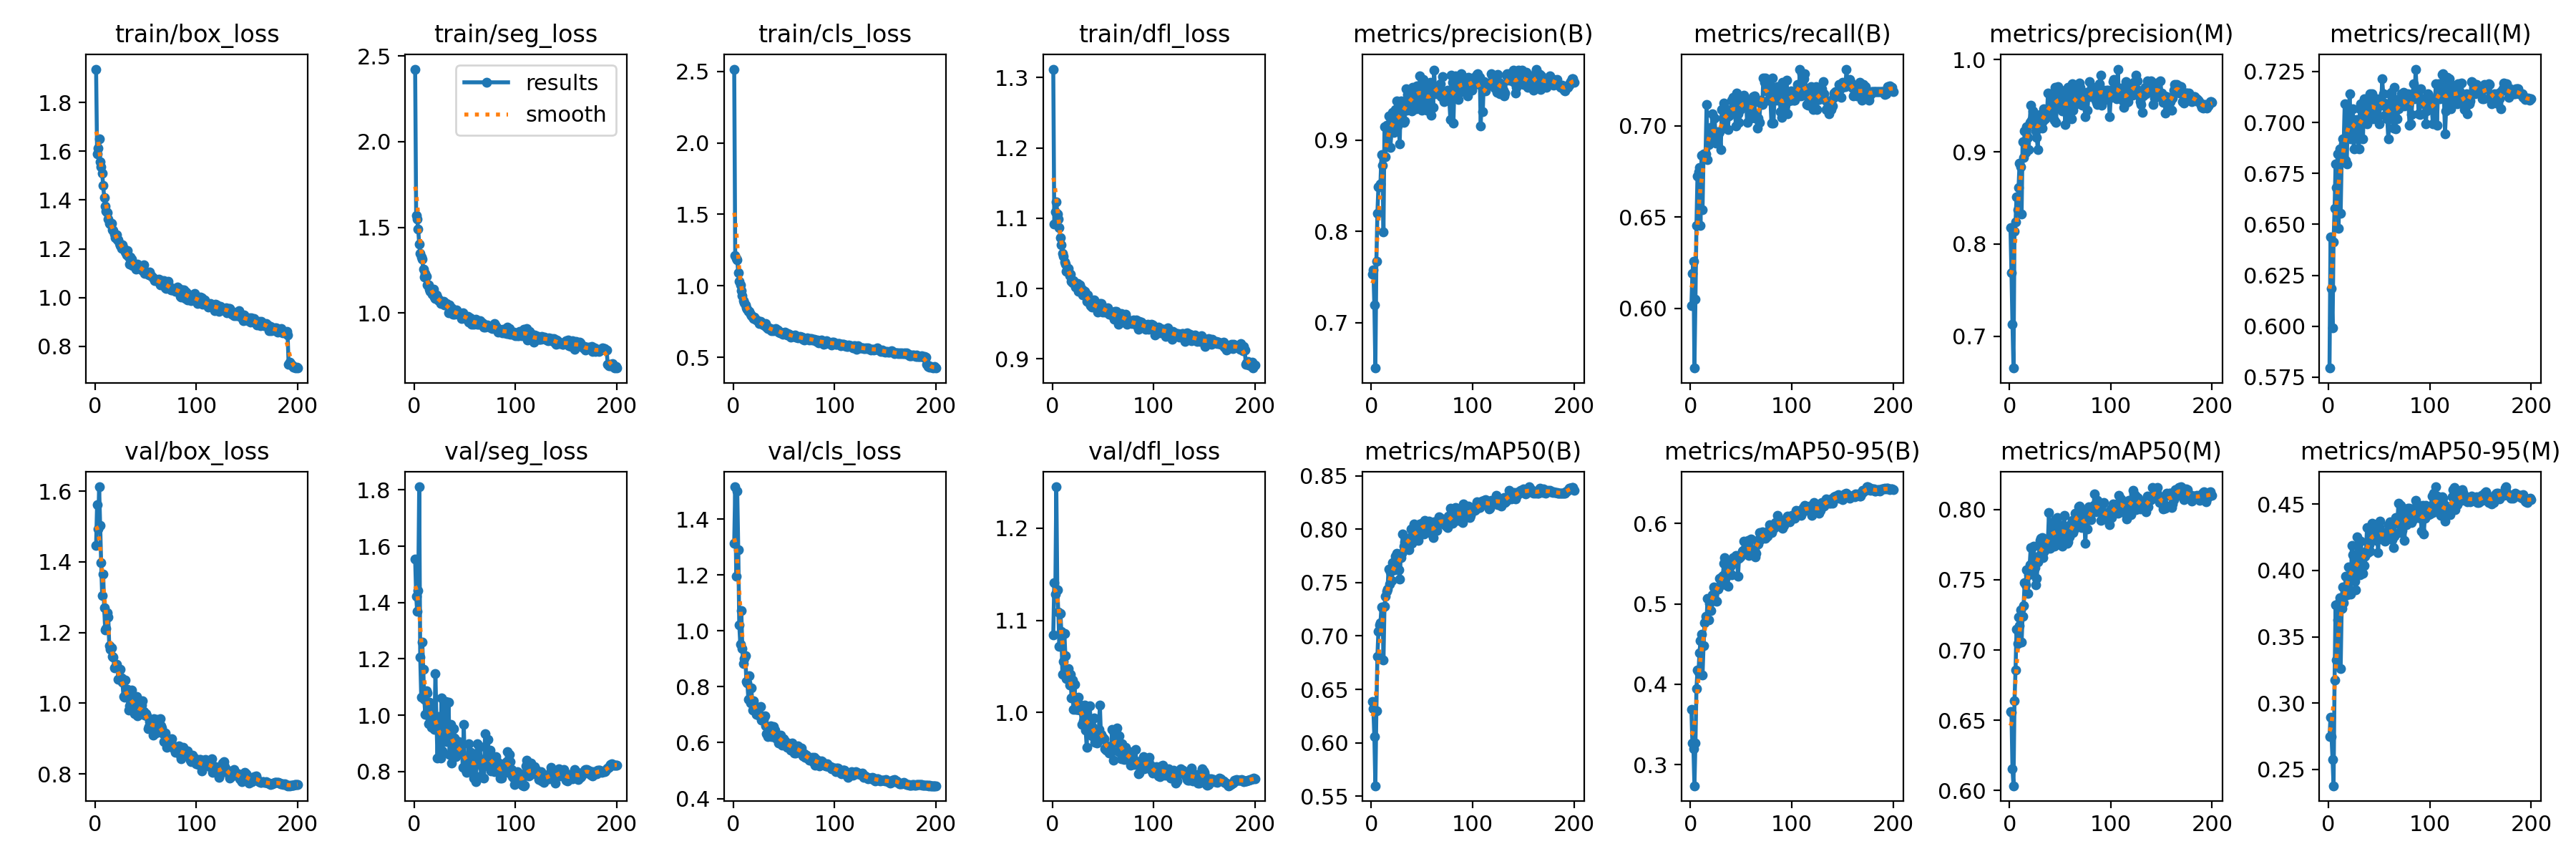

The data file committed next to this chart (first rows):
epoch, time, train/box_loss, train/seg_loss, train/cls_loss, train/dfl_loss, metrics/precision(B), metrics/recall(B), metrics/mAP50(B), metrics/mAP50-95(B), metrics/precision(M), metrics/recall(M), metrics/mAP50(M), metrics/mAP50-95(M), val/box_loss, val/seg_loss, val/cls_loss, val/dfl_loss, lr/pg0, lr/pg1, lr/pg2
1, 102.3, 1.938, 2.424, 2.515, 1.312, 0.7531, 0.6015, 0.6385, 0.3688, 0.8175, 0.5795, 0.6561, 0.2746, 1.446, 1.554, 1.312, 1.084, 0.003319, 0.003319, 0.003319
2, 204.9, 1.589, 1.569, 1.212, 1.092, 0.7576, 0.619, 0.632, 0.3265, 0.7692, 0.6438, 0.6555, 0.2893, 1.562, 1.423, 1.515, 1.141, 0.00662, 0.00662, 0.00662
3, 316.4, 1.613, 1.547, 1.193, 1.109, 0.7196, 0.6259, 0.6056, 0.32, 0.7129, 0.6186, 0.6156, 0.2747, 1.492, 1.368, 1.196, 1.128, 0.009887, 0.009887, 0.009887
4, 430.1, 1.65, 1.49, 1.181, 1.124, 0.6504, 0.5672, 0.5598, 0.2736, 0.6656, 0.599, 0.6035, 0.2576, 1.613, 1.442, 1.501, 1.245, 0.009851, 0.009851, 0.009851
5, 544.4, 1.558, 1.404, 1.093, 1.106, 0.7673, 0.6048, 0.6302, 0.3266, 0.8139, 0.6414, 0.6641, 0.2377, 1.504, 1.811, 1.29, 1.133, 0.009802, 0.009802, 0.009802
6, 660, 1.538, 1.348, 1.031, 1.099, 0.82, 0.6455, 0.6811, 0.3945, 0.8238, 0.6577, 0.6856, 0.3173, 1.397, 1.207, 1.021, 1.109, 0.009753, 0.009753, 0.009753
7, 774.3, 1.509, 1.329, 1.007, 1.087, 0.8491, 0.6724, 0.7042, 0.4175, 0.8511, 0.6797, 0.7147, 0.3742, 1.304, 1.065, 0.9531, 1.072, 0.009703, 0.009703, 0.009703
8, 884.6, 1.46, 1.313, 0.9662, 1.072, 0.8487, 0.6748, 0.7103, 0.415, 0.8376, 0.6682, 0.7045, 0.3322, 1.365, 1.261, 1.073, 1.108, 0.009654, 0.009654, 0.009654
9, 995.8, 1.411, 1.255, 0.9338, 1.062, 0.8523, 0.6772, 0.7122, 0.439, 0.8615, 0.6845, 0.7234, 0.3627, 1.27, 1.164, 0.9374, 1.088, 0.009604, 0.009604, 0.009604
10, 1103, 1.375, 1.211, 0.8953, 1.051, 0.8841, 0.6455, 0.727, 0.4544, 0.8875, 0.6479, 0.7171, 0.3751, 1.207, 1.055, 0.8818, 1.041, 0.009555, 0.009555, 0.009555
11, 1206, 1.355, 1.232, 0.8815, 1.046, 0.8722, 0.6839, 0.7263, 0.4618, 0.8835, 0.687, 0.7283, 0.3792, 1.212, 1.003, 0.8994, 1.056, 0.009505, 0.009505, 0.009505
12, 1306, 1.348, 1.215, 0.8665, 1.038, 0.7997, 0.654, 0.6777, 0.4118, 0.8324, 0.6555, 0.7054, 0.3259, 1.256, 1.087, 0.9097, 1.085, 0.009456, 0.009456, 0.009456
13, 1408, 1.323, 1.166, 0.8478, 1.035, 0.9145, 0.6846, 0.7278, 0.4477, 0.9112, 0.6822, 0.7241, 0.371, 1.243, 1.079, 0.8176, 1.062, 0.009406, 0.009406, 0.009406
14, 1507, 1.303, 1.166, 0.8385, 1.025, 0.8816, 0.6822, 0.7369, 0.476, 0.8938, 0.6919, 0.7317, 0.3873, 1.163, 0.9699, 0.8126, 1.036, 0.009357, 0.009357, 0.009357
15, 1608, 1.301, 1.138, 0.8204, 1.028, 0.9162, 0.6846, 0.7416, 0.4848, 0.9225, 0.6895, 0.7479, 0.3757, 1.152, 1.047, 0.7544, 1.038, 0.009307, 0.009307, 0.009307
16, 1707, 1.303, 1.128, 0.823, 1.029, 0.9026, 0.7115, 0.7436, 0.4814, 0.8995, 0.709, 0.7465, 0.3831, 1.157, 0.987, 0.8399, 1.048, 0.009258, 0.009258, 0.009258
17, 1805, 1.279, 1.134, 0.8032, 1.019, 0.9268, 0.6813, 0.7627, 0.507, 0.9268, 0.6813, 0.757, 0.3957, 1.133, 0.9569, 0.7412, 1.03, 0.009208, 0.009208, 0.009208
18, 1903, 1.276, 1.111, 0.7939, 1.02, 0.9126, 0.6897, 0.7486, 0.4798, 0.9159, 0.6797, 0.7403, 0.3814, 1.13, 1.016, 0.7953, 1.042, 0.009158, 0.009158, 0.009158
19, 2011, 1.261, 1.138, 0.7834, 1.01, 0.892, 0.6944, 0.7598, 0.501, 0.9025, 0.7016, 0.7533, 0.3932, 1.101, 0.9747, 0.7151, 1.016, 0.009109, 0.009109, 0.009109
20, 2110, 1.246, 1.095, 0.7745, 1.008, 0.9226, 0.699, 0.7518, 0.4917, 0.9322, 0.7064, 0.7604, 0.4024, 1.102, 0.9502, 0.7489, 1.036, 0.009059, 0.009059, 0.009059
21, 2209, 1.258, 1.084, 0.7805, 1.012, 0.9305, 0.6993, 0.7687, 0.5078, 0.9502, 0.7139, 0.7726, 0.3951, 1.109, 1.147, 0.7218, 1.004, 0.00901, 0.00901, 0.00901
22, 2308, 1.237, 1.107, 0.7688, 1.007, 0.9083, 0.7066, 0.7631, 0.5113, 0.9342, 0.6919, 0.7554, 0.3821, 1.1, 0.9914, 0.7134, 1.031, 0.00896, 0.00896, 0.00896
23, 2407, 1.236, 1.092, 0.7645, 1.003, 0.9178, 0.6919, 0.7621, 0.5207, 0.9444, 0.7017, 0.7617, 0.4189, 1.068, 0.8483, 0.7007, 1.004, 0.008911, 0.008911, 0.008911
24, 2506, 1.223, 1.072, 0.7585, 1.003, 0.9339, 0.7042, 0.7747, 0.5194, 0.9393, 0.7066, 0.774, 0.4119, 1.068, 0.995, 0.6999, 1.004, 0.008861, 0.008861, 0.008861
25, 2605, 1.212, 1.078, 0.7522, 1.007, 0.9432, 0.6905, 0.7771, 0.5179, 0.9285, 0.687, 0.7588, 0.3928, 1.097, 0.8534, 0.6991, 1.003, 0.008812, 0.008812, 0.008812
26, 2707, 1.2, 1.056, 0.7352, 0.9961, 0.9155, 0.6944, 0.763, 0.5031, 0.9224, 0.6993, 0.7461, 0.3921, 1.072, 0.8478, 0.7012, 1.017, 0.008762, 0.008762, 0.008762
27, 2806, 1.216, 1.063, 0.7519, 1.005, 0.9193, 0.6968, 0.7618, 0.5185, 0.9157, 0.6968, 0.7511, 0.3854, 1.059, 1.062, 0.729, 1.003, 0.008713, 0.008713, 0.008713
28, 2904, 1.201, 1.063, 0.736, 1.001, 0.8961, 0.6959, 0.7534, 0.5213, 0.9025, 0.7015, 0.7624, 0.4251, 1.018, 0.8732, 0.6804, 1.008, 0.008663, 0.008663, 0.008663
29, 3000, 1.195, 1.07, 0.7302, 0.9988, 0.943, 0.6968, 0.7736, 0.5321, 0.937, 0.6919, 0.7666, 0.4082, 1.018, 0.9131, 0.6933, 0.9869, 0.008614, 0.008614, 0.008614
30, 3098, 1.186, 1.046, 0.7282, 0.9914, 0.9401, 0.687, 0.7773, 0.5244, 0.9401, 0.687, 0.778, 0.4106, 1.066, 0.9168, 0.6834, 1.002, 0.008564, 0.008564, 0.008564
31, 3200, 1.175, 1.046, 0.7224, 0.9972, 0.9415, 0.709, 0.7952, 0.5339, 0.94, 0.7066, 0.7795, 0.3968, 1.032, 1.049, 0.6964, 0.9911, 0.008515, 0.008515, 0.008515
32, 3297, 1.192, 1.056, 0.735, 0.9966, 0.9193, 0.7042, 0.7842, 0.5348, 0.9258, 0.709, 0.7798, 0.4219, 1.039, 0.905, 0.6604, 1.008, 0.008466, 0.008466, 0.008466
33, 3394, 1.166, 1.049, 0.7121, 0.9895, 0.921, 0.7125, 0.7884, 0.55, 0.9334, 0.7017, 0.7659, 0.4081, 0.9812, 0.9373, 0.6305, 0.981, 0.008416, 0.008416, 0.008416
34, 3492, 1.136, 1.001, 0.7004, 0.9823, 0.9563, 0.6993, 0.7917, 0.5572, 0.9463, 0.6919, 0.7699, 0.3976, 0.9917, 1.047, 0.6228, 0.9625, 0.008367, 0.008367, 0.008367
35, 3589, 1.165, 1.049, 0.7071, 0.9912, 0.9327, 0.709, 0.7861, 0.5237, 0.936, 0.7115, 0.7711, 0.4034, 1.008, 0.8611, 0.6549, 1.005, 0.008317, 0.008317, 0.008317
36, 3686, 1.157, 1.011, 0.7, 0.9852, 0.9497, 0.709, 0.787, 0.5343, 0.9372, 0.7042, 0.7724, 0.4104, 1.037, 0.9674, 0.6502, 0.9835, 0.008268, 0.008268, 0.008268
37, 3784, 1.131, 1.03, 0.7035, 0.9789, 0.9345, 0.6981, 0.7806, 0.5222, 0.9378, 0.7006, 0.7722, 0.4146, 1.016, 0.8292, 0.659, 1.007, 0.008218, 0.008218, 0.008218
38, 3881, 1.135, 0.9919, 0.6872, 0.9753, 0.9475, 0.7056, 0.7896, 0.5496, 0.9639, 0.6993, 0.778, 0.4321, 0.9936, 0.919, 0.6218, 0.9858, 0.008169, 0.008169, 0.008169
39, 3979, 1.129, 0.9961, 0.694, 0.9735, 0.9398, 0.7066, 0.8004, 0.5497, 0.9431, 0.709, 0.7975, 0.4136, 0.9709, 0.9522, 0.6236, 0.975, 0.008119, 0.008119, 0.008119
40, 4075, 1.117, 0.9928, 0.6852, 0.9761, 0.932, 0.7066, 0.7866, 0.5477, 0.9416, 0.7042, 0.7725, 0.4191, 0.9837, 0.9201, 0.6569, 0.984, 0.00807, 0.00807, 0.00807
41, 4172, 1.128, 1.011, 0.6932, 0.9838, 0.9578, 0.7139, 0.7951, 0.5365, 0.9578, 0.7139, 0.7817, 0.4145, 1.018, 0.8534, 0.6434, 0.9943, 0.00802, 0.00802, 0.00802
42, 4270, 1.138, 1.017, 0.7013, 0.9799, 0.9575, 0.7157, 0.8047, 0.5572, 0.9509, 0.7106, 0.7892, 0.4296, 0.9634, 0.8718, 0.6168, 0.9681, 0.007971, 0.007971, 0.007971
43, 4368, 1.127, 0.9955, 0.6921, 0.9738, 0.9557, 0.7115, 0.7953, 0.5509, 0.959, 0.7139, 0.7824, 0.4355, 0.992, 0.8752, 0.6211, 0.9703, 0.007921, 0.007921, 0.007921
44, 4465, 1.126, 0.9942, 0.6898, 0.9729, 0.9345, 0.7066, 0.7937, 0.5562, 0.9342, 0.7017, 0.7737, 0.4266, 0.9686, 0.9054, 0.6267, 0.9668, 0.007872, 0.007872, 0.007872
45, 4562, 1.118, 0.995, 0.6779, 0.9665, 0.9598, 0.6999, 0.8014, 0.5601, 0.9698, 0.7071, 0.7925, 0.4314, 0.9763, 0.8743, 0.5991, 0.9694, 0.007822, 0.007822, 0.007822
46, 4659, 1.116, 0.9897, 0.6746, 0.9688, 0.9453, 0.7178, 0.7891, 0.5573, 0.932, 0.7042, 0.7766, 0.4235, 0.9949, 0.8714, 0.6173, 0.9819, 0.007772, 0.007772, 0.007772
47, 4755, 1.111, 0.9702, 0.6778, 0.9792, 0.9421, 0.7066, 0.7936, 0.534, 0.9571, 0.7115, 0.794, 0.4224, 1.007, 0.8963, 0.6258, 1.008, 0.007723, 0.007723, 0.007723
48, 4851, 1.133, 0.9997, 0.674, 0.9793, 0.9707, 0.7017, 0.805, 0.5567, 0.9707, 0.7017, 0.7813, 0.4263, 0.9762, 0.8135, 0.5897, 0.9764, 0.007673, 0.007673, 0.007673
49, 4949, 1.099, 0.9804, 0.6639, 0.9747, 0.9608, 0.709, 0.8024, 0.5584, 0.9615, 0.709, 0.7835, 0.4135, 0.967, 0.9677, 0.5981, 0.9717, 0.007624, 0.007624, 0.007624
50, 5050, 1.1, 0.967, 0.669, 0.9669, 0.9331, 0.7157, 0.8053, 0.56, 0.9532, 0.6993, 0.7843, 0.433, 0.9697, 0.8136, 0.6127, 0.9729, 0.007574, 0.007574, 0.007574
51, 5148, 1.106, 0.9739, 0.6754, 0.9693, 0.9668, 0.7116, 0.8057, 0.5657, 0.9668, 0.7116, 0.7885, 0.4371, 0.9648, 0.8036, 0.6055, 0.9714, 0.007525, 0.007525, 0.007525
52, 5245, 1.094, 0.9809, 0.6685, 0.9668, 0.9449, 0.713, 0.7954, 0.5667, 0.9446, 0.7085, 0.7738, 0.4277, 0.9282, 0.7966, 0.5968, 0.9608, 0.007476, 0.007476, 0.007476
53, 5342, 1.094, 0.9815, 0.6592, 0.9683, 0.9422, 0.7169, 0.8081, 0.5783, 0.9492, 0.7213, 0.7868, 0.429, 0.9333, 0.8089, 0.5829, 0.9592, 0.007426, 0.007426, 0.007426
54, 5437, 1.104, 0.9492, 0.6671, 0.9719, 0.9561, 0.7139, 0.8026, 0.5688, 0.9628, 0.7139, 0.7956, 0.4246, 0.9485, 0.8993, 0.5905, 0.9641, 0.007377, 0.007377, 0.007377
55, 5535, 1.089, 0.9723, 0.6627, 0.9731, 0.9329, 0.7137, 0.8011, 0.5642, 0.9295, 0.7093, 0.7826, 0.4226, 0.9433, 0.8068, 0.5959, 0.9597, 0.007327, 0.007327, 0.007327
56, 5631, 1.087, 0.9697, 0.6574, 0.9636, 0.9542, 0.7017, 0.802, 0.5663, 0.9632, 0.7035, 0.7857, 0.4219, 0.9385, 0.8676, 0.596, 0.956, 0.007278, 0.007278, 0.007278
57, 5726, 1.081, 0.9351, 0.6441, 0.9635, 0.9436, 0.7115, 0.8076, 0.5791, 0.9404, 0.709, 0.7761, 0.4251, 0.9089, 0.848, 0.5731, 0.9607, 0.007228, 0.007228, 0.007228
58, 5823, 1.079, 0.9412, 0.6503, 0.9662, 0.9636, 0.7119, 0.797, 0.5605, 0.9698, 0.7017, 0.7769, 0.4272, 0.9559, 0.8096, 0.5984, 0.9594, 0.007178, 0.007178, 0.007178
59, 5920, 1.068, 0.9339, 0.6509, 0.9622, 0.9271, 0.709, 0.7961, 0.5637, 0.9504, 0.6919, 0.7802, 0.4342, 0.944, 0.7768, 0.5897, 0.9817, 0.007129, 0.007129, 0.007129
60, 6017, 1.068, 0.9454, 0.6494, 0.9657, 0.9557, 0.7042, 0.8, 0.5811, 0.9524, 0.7017, 0.789, 0.433, 0.9165, 0.8539, 0.5637, 0.9481, 0.007079, 0.007079, 0.007079
... 140 more rows
